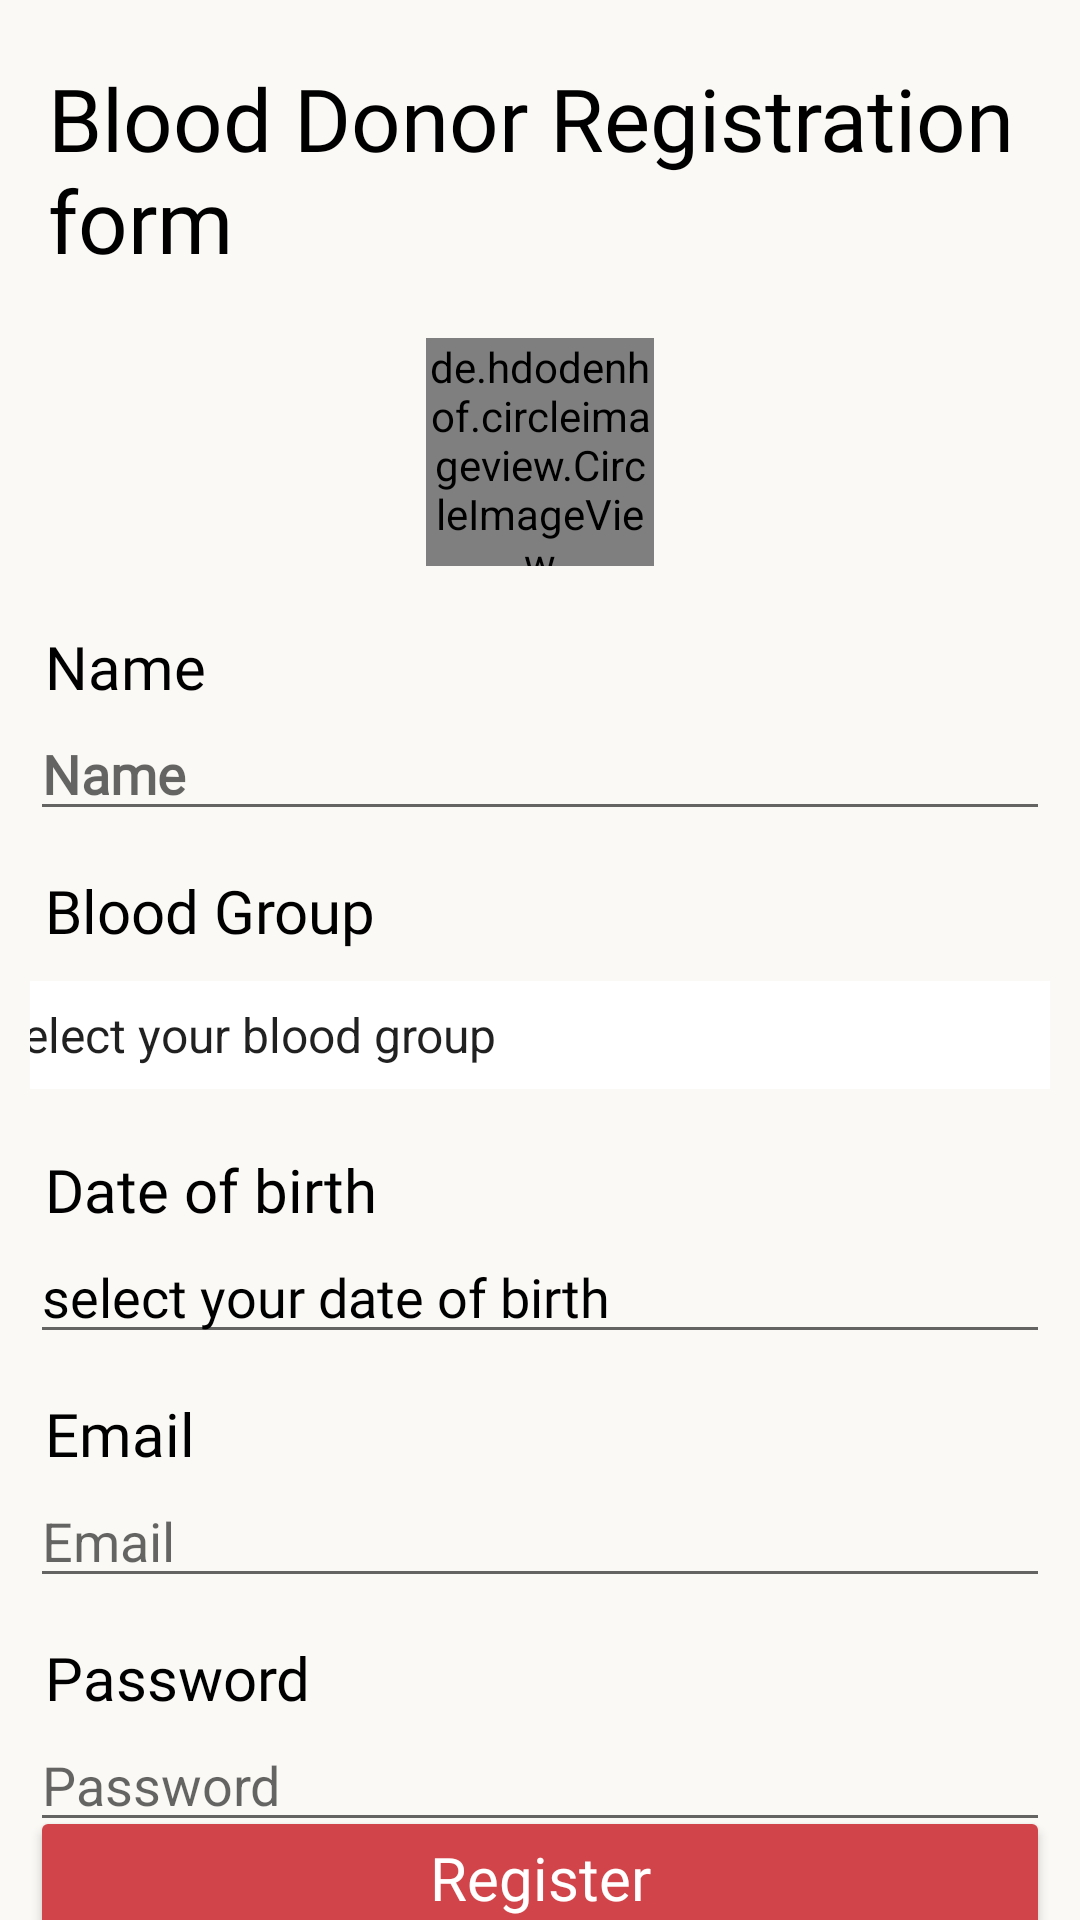

Write the Android layout XML for this screen, with the resource values it uses.
<!-- AndroidManifest.xml: application theme Theme.Hope -->
<!-- res/layout/activity_register.xml -->
<?xml version="1.0" encoding="utf-8"?>
<androidx.constraintlayout.widget.ConstraintLayout xmlns:android="http://schemas.android.com/apk/res/android"
    xmlns:app="http://schemas.android.com/apk/res-auto"
    xmlns:tools="http://schemas.android.com/tools"
    android:layout_width="match_parent"
    android:background="@color/background"
    android:layout_height="match_parent"
    tools:context=".RegisterActivity">

    <TextView
        android:id="@+id/textView2"
        android:layout_width="360dp"
        android:layout_height="wrap_content"
        android:layout_marginStart="16dp"
        android:layout_marginTop="20dp"
        android:fontFamily="@font/poppins_bold"
        android:text="Blood Donor Registration form"
        android:textColor="@color/black"
        android:textSize="29sp"
        app:layout_constraintStart_toStartOf="parent"
        app:layout_constraintTop_toTopOf="parent" />

    <de.hdodenhof.circleimageview.CircleImageView
        android:id="@+id/profile_image"
        android:layout_width="76dp"
        android:layout_height="76dp"
        android:src="@drawable/person"
        android:layout_marginTop="20dp"
        app:civ_border_color="#FF000000"
        app:civ_border_width="1dp"
        app:layout_constraintEnd_toEndOf="parent"
        app:layout_constraintStart_toStartOf="parent"
        app:layout_constraintTop_toBottomOf="@+id/textView2" />

    <LinearLayout
        android:id="@+id/linearLayout"
        android:layout_width="wrap_content"
        android:layout_height="wrap_content"
        android:layout_marginTop="10dp"
        android:orientation="vertical"
        android:padding="10dp"
        app:layout_constraintStart_toStartOf="parent"
        app:layout_constraintTop_toBottomOf="@+id/profile_image">


        <TextView
            android:id="@+id/textView4"
            android:layout_width="wrap_content"
            android:layout_height="wrap_content"
            android:fontFamily="@font/poppins_medium"
            android:text="Name"
            android:layout_marginStart="5dp"
            android:textColor="@color/black"
            android:textSize="20sp" />

        <EditText
            android:id="@+id/editName"
            android:layout_width="match_parent"
            android:layout_height="wrap_content"
            android:ems="10"
            android:fontFamily="@font/poppins_light"
            android:hint="Name"
            android:inputType="textPersonName"
            android:textColor="@color/hint_grey"
            android:textStyle="bold" />

        <TextView
            android:id="@+id/textView6"
            android:layout_width="wrap_content"
            android:layout_marginStart="5dp"
            android:layout_height="wrap_content"
            android:layout_marginTop="13dp"
            android:fontFamily="@font/poppins_medium"
            android:text="Blood Group"
            android:textColor="@color/black"
            android:textSize="20sp" />

        <Spinner
            android:id="@+id/bloodgroupspinner"
            android:layout_width="388dp"
            android:layout_height="36dp"
            android:layout_gravity="center"
            android:layout_marginTop="10dp"
            android:layout_marginStart="4dp"
            android:background="#fff"
            android:entries="@array/bloodgroups"
            android:gravity="center" />

        <TextView
            android:id="@+id/textView7"
            android:layout_width="wrap_content"
            android:layout_marginStart="5dp"
            android:layout_height="wrap_content"
            android:layout_marginTop="20dp"
            android:fontFamily="@font/poppins_medium"
            android:text="Date of birth"
            android:textColor="@color/black"
            android:textSize="20sp" />

        <EditText
            android:id="@+id/editDob"
            android:layout_width="match_parent"
            android:layout_height="wrap_content"
            android:drawableStart="@drawable/ic_events_icon_bottomnav"
            android:drawablePadding="10dp"
            android:drawableTint="@color/black"
            android:ems="10"
            android:focusable="false"
            android:fontFamily="@font/poppins_light"
            android:inputType="textPersonName"
            android:text="select your date of birth"
            android:textColor="@color/black" />

        <TextView
            android:id="@+id/textView8"
            android:layout_width="wrap_content"
            android:layout_height="wrap_content"
            android:layout_marginStart="5dp"
            android:layout_marginTop="13dp"
            android:fontFamily="@font/poppins_medium"
            android:text="Email"
            android:textColor="@color/black"
            android:textSize="20sp" />

        <EditText
            android:id="@+id/editEmail"
            android:layout_width="match_parent"
            android:layout_height="wrap_content"
            android:ems="10"
            android:hint="Email"
            android:inputType="textEmailAddress" />

        <TextView
            android:id="@+id/textView9"
            android:layout_width="wrap_content"
            android:layout_height="wrap_content"
            android:layout_marginTop="13dp"
            android:layout_marginStart="5dp"
            android:fontFamily="@font/poppins_medium"
            android:text="Password"
            android:textColor="@color/black"
            android:textSize="20sp" />

        <EditText
            android:id="@+id/editPwd"
            android:layout_width="match_parent"
            android:layout_height="wrap_content"

            android:ems="10"
            android:hint="Password"
            android:inputType="textPassword" />


    </LinearLayout>

    <Button
        android:id="@+id/signupbtn"
        android:layout_width="match_parent"
        android:layout_height="wrap_content"
        android:layout_marginStart="10dp"
        android:layout_marginEnd="10dp"
        android:layout_marginBottom="12dp"
        android:fontFamily="@font/poppins_medium"
        android:text="Register"
        android:textAllCaps="false"
        android:textColor="@color/white"
        android:textSize="20sp"
        app:backgroundTint="#D1444A"
        app:cornerRadius="10sp"
        app:layout_constraintBottom_toBottomOf="parent"
        app:layout_constraintEnd_toEndOf="parent"
        app:layout_constraintStart_toStartOf="parent"
        app:layout_constraintTop_toBottomOf="@+id/linearLayout" />


</androidx.constraintlayout.widget.ConstraintLayout>
<!-- resources referenced by this layout -->
<resources>
  <string-array name="bloodgroups">
          <item>Select your blood group</item>
          <item>A+</item>
          <item>A-</item>
          <item>B+</item>
          <item>B-</item>
          <item>AB+</item>
          <item>AB-</item>
          <item>O+</item>
          <item>O-</item>
      </string-array>
  <color name="background">#FAF9F6</color>
  <color name="black">#FF000000</color>
  <color name="hint_grey">#808080</color>
  <color name="white">#FFFFFFFF</color>
      //onboarding colors
  <!-- drawable person (drawable) -->
  <vector android:height="24dp" android:tint="#D1444A"
      android:viewportHeight="24" android:viewportWidth="24"
      android:width="24dp" xmlns:android="http://schemas.android.com/apk/res/android">
      <path android:fillColor="@android:color/white" android:pathData="M12,12c2.21,0 4,-1.79 4,-4s-1.79,-4 -4,-4 -4,1.79 -4,4 1.79,4 4,4zM12,14c-2.67,0 -8,1.34 -8,4v2h16v-2c0,-2.66 -5.33,-4 -8,-4z"/>
  </vector>
  <style name="Theme.Hope" parent="Theme.MaterialComponents.DayNight.NoActionBar">
          
          <item name="colorPrimary">@color/active</item>
          <item name="colorPrimaryVariant">@color/active</item>
          <item name="colorOnPrimary">@color/purple_700</item>
          
          <item name="colorSecondary">@color/active</item>
          <item name="colorSecondaryVariant">@color/teal_700</item>
          <item name="colorOnSecondary">@color/black</item>
          
          <item name="android:statusBarColor" tools:targetApi="l">?attr/colorPrimaryVariant</item>
          
      </style>
  <color name="active">#D1444A</color>
  <color name="purple_700">#FF3700B3</color>
  <color name="teal_700">#FF018786</color>
</resources>
